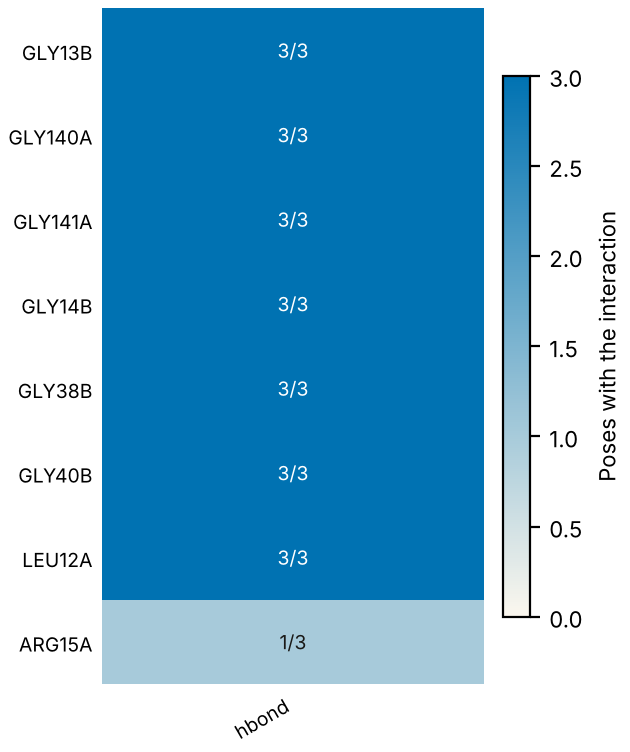

The data file committed next to this chart (first rows):
residue, type, poses, of, distance_A
GLY13B, hbond, 3, 3, 2.66
GLY140A, hbond, 3, 3, 2.75
GLY141A, hbond, 3, 3, 2.73
GLY14B, hbond, 3, 3, 3.17
GLY38B, hbond, 3, 3, 3.72
GLY40B, hbond, 3, 3, 2.58
LEU12A, hbond, 3, 3, 3.35
ARG15A, hbond, 1, 3, 2.71
